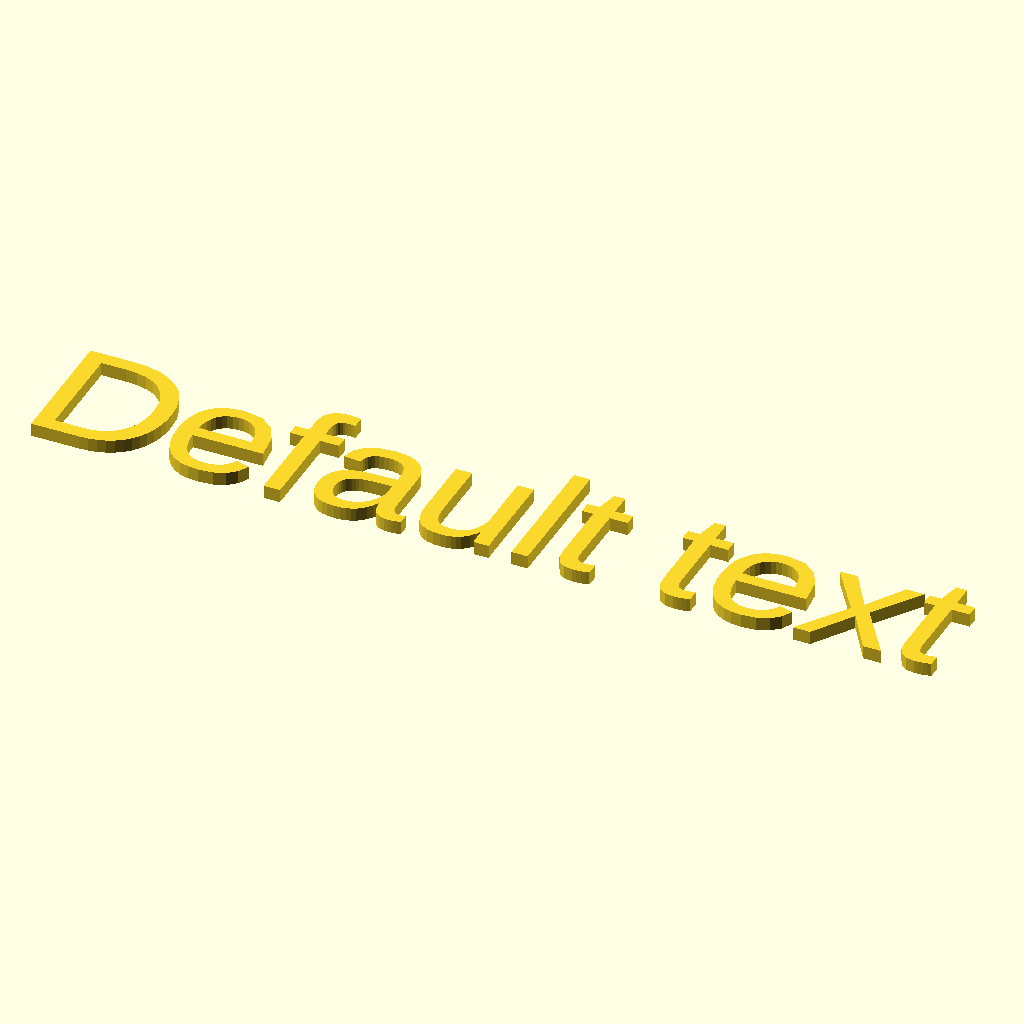
Cell 1: the model at its default parameters.
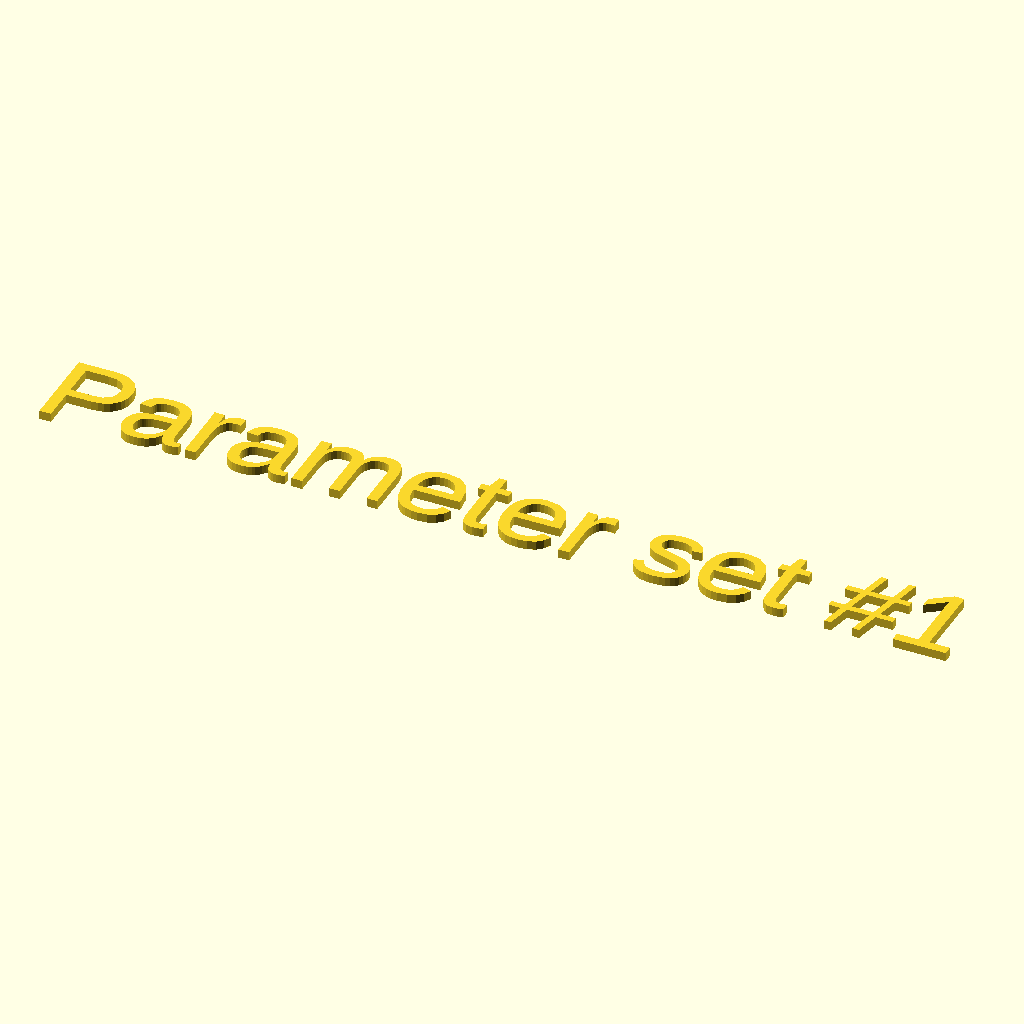
Cell 2: the "pset-1" preset from the model's presets file.
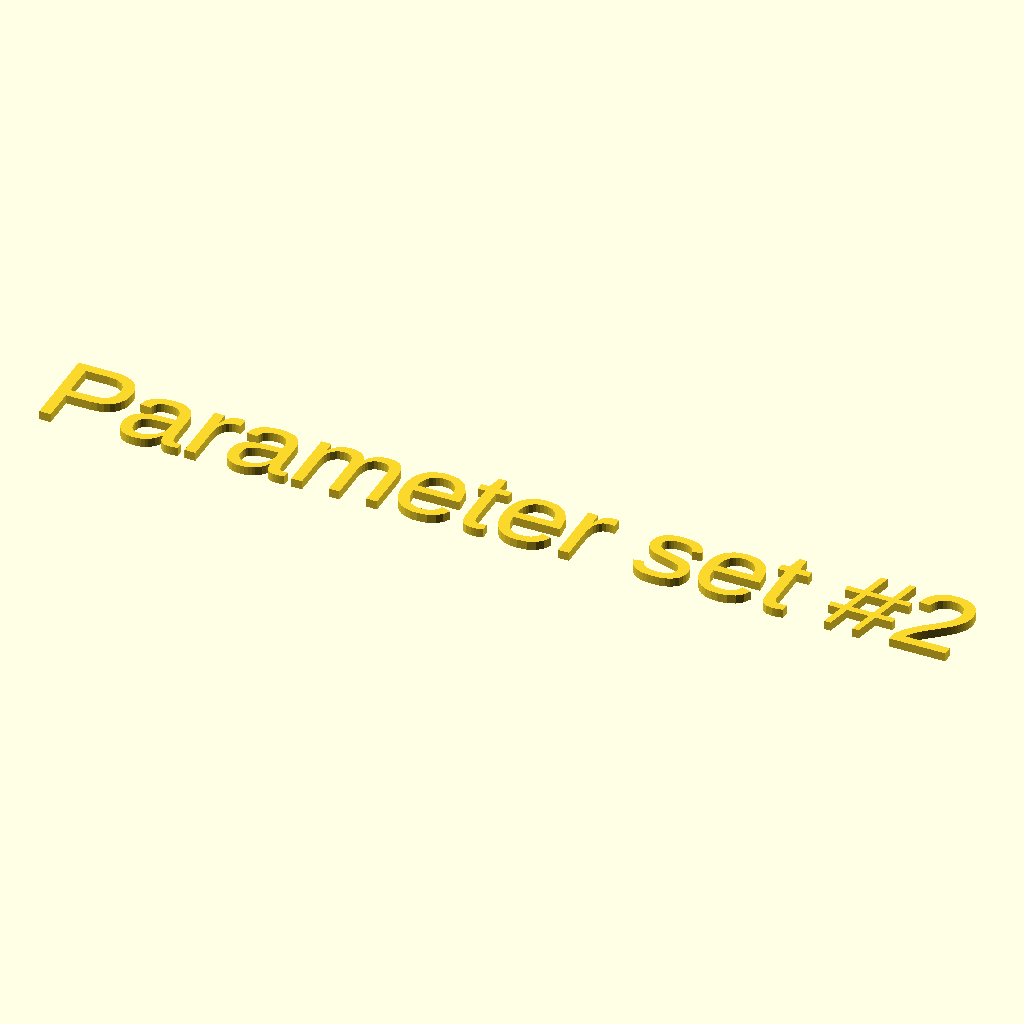
Cell 3: the "pset-2" preset from the model's presets file.
The same orthographic view direction (rotation 55°, 0°, 25°; colour scheme Cornfield) for every cell, with the view re-fitted per cell, so scale and position can differ between cells.
The OpenSCAD source (tests/cust-parms.scad):
TEXT="Default text";

/* [Hidden] */

text(TEXT);
Parameter table extracted from the source (name, type, default, range or options):
TEXT: string, default "Default text"
